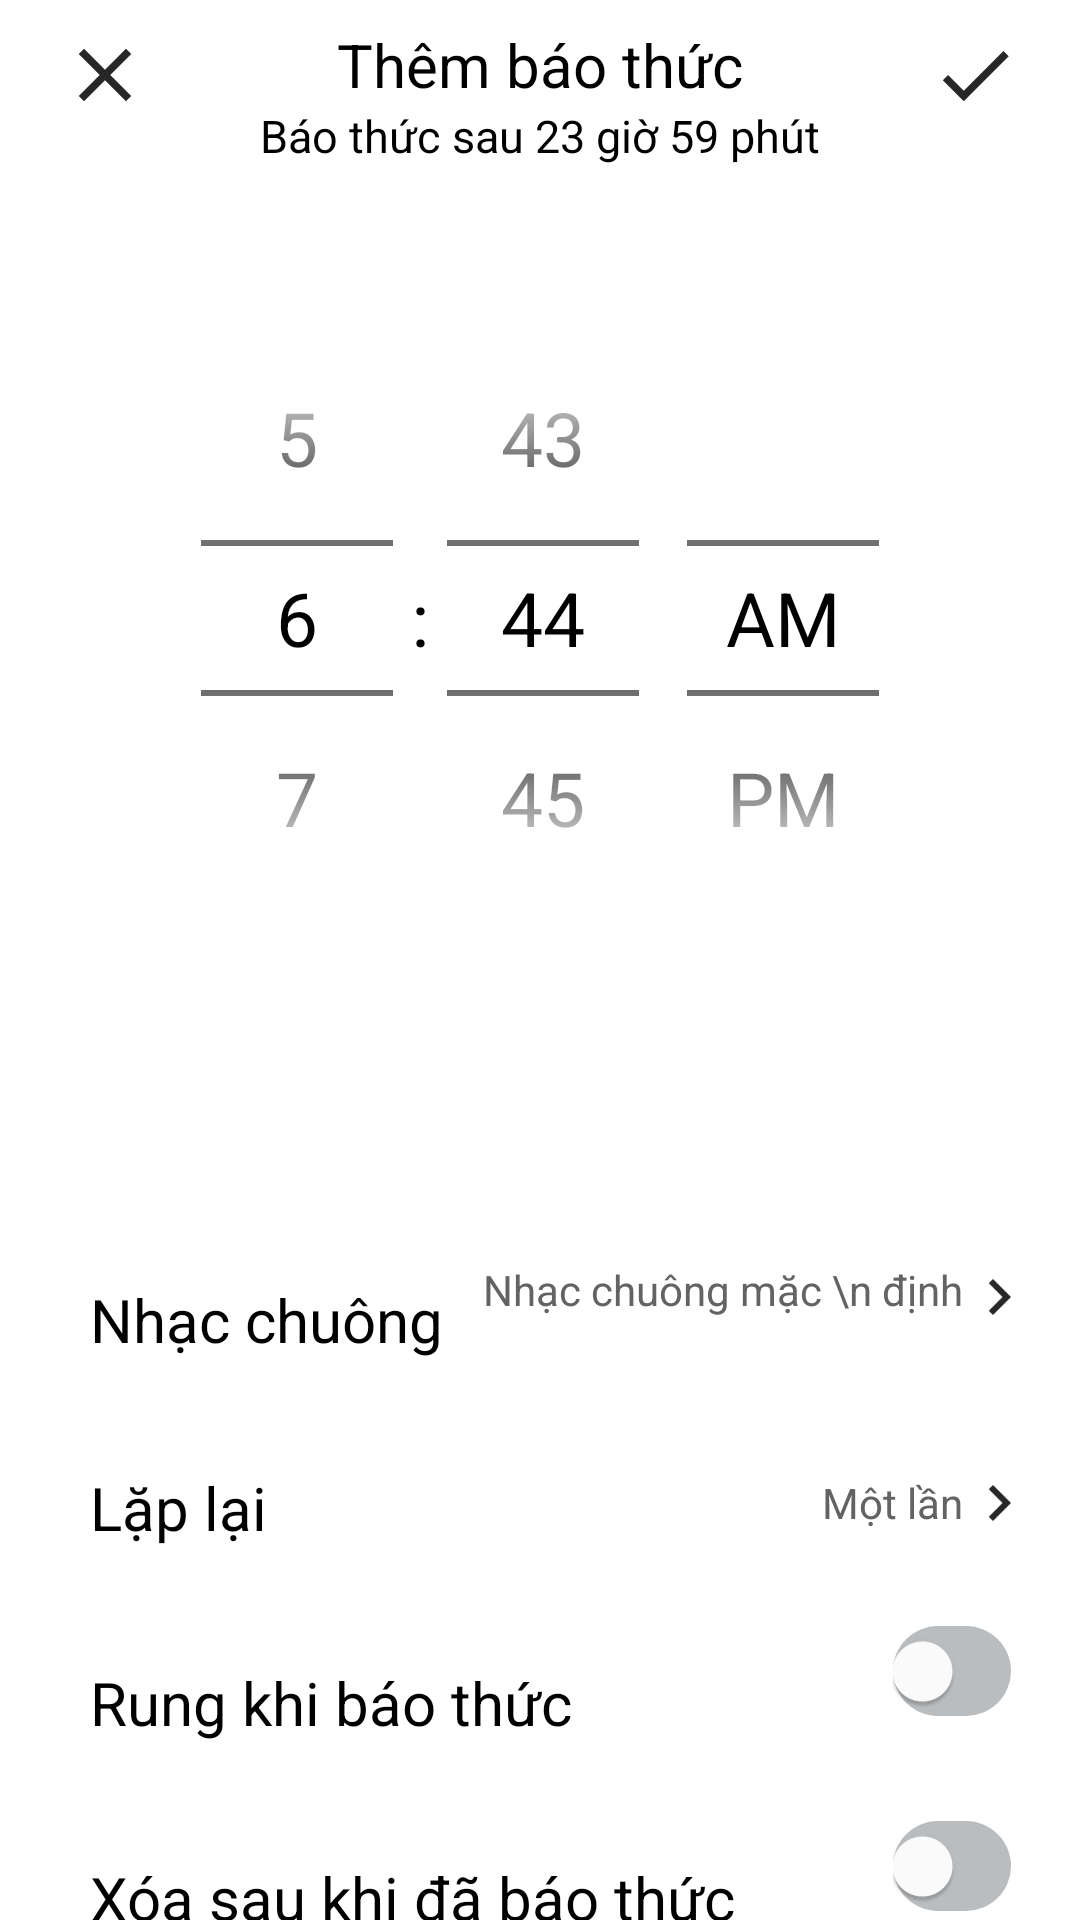

This screen was rendered from an Android layout file. Write that file and the resources it references.
<!-- AndroidManifest.xml: application theme Theme.Application -->
<!-- res/layout/activity_create_alarm.xml -->
<?xml version="1.0" encoding="utf-8"?>
<RelativeLayout xmlns:android="http://schemas.android.com/apk/res/android"
    android:layout_width="match_parent"
    android:layout_height="match_parent"
    android:orientation="vertical"
    xmlns:app="http://schemas.android.com/apk/res-auto"
    android:background="@color/white"
    android:id="@+id/mainLayoutS">

    <RelativeLayout
        android:layout_width="match_parent"
        android:layout_height="wrap_content">

        <ImageView
            android:id="@+id/closeButton"
            android:layout_alignParentTop="true"
            android:layout_alignParentStart="true"
            android:layout_marginTop="10dp"
            android:layout_marginStart="20dp"
            android:background="@drawable/ic_close"
            android:layout_width="30dp"
            android:clickable="true"
            android:layout_height="30dp"
            android:focusable="true" />

        <TextView
            android:id="@+id/textViewLabelAddAlarm"
            android:layout_width="wrap_content"
            android:layout_height="wrap_content"
            android:layout_alignParentStart="true"
            android:layout_alignParentTop="true"
            android:layout_alignParentEnd="true"
            android:layout_marginTop="8dp"
            android:gravity="center"
            android:text="Thêm báo thức"
            android:textSize="20sp" />

        <TextView
            android:id="@+id/textViewDisplayTimeRemain"
            android:layout_width="wrap_content"
            android:layout_height="wrap_content"
            android:layout_below="@+id/textViewLabelAddAlarm"
            android:layout_alignParentStart="true"
            android:layout_alignParentEnd="true"
            android:gravity="center"
            android:text="Báo thức sau 23 giờ 59 phút"
            android:textSize="15sp" />

        <ImageView
            android:id="@+id/buttonSetTime"
            android:layout_width="30dp"
            android:layout_height="30dp"
            android:layout_alignBaseline="@+id/closeButton"
            android:layout_alignParentTop="true"
            android:layout_alignParentEnd="true"
            android:layout_marginTop="10dp"
            android:layout_marginEnd="20dp"
            android:clickable="true"
            android:focusable="true"
            android:src="@drawable/ic_check" />


    </RelativeLayout>

    <TimePicker
        android:id="@+id/timePicker"
        style="@style/Theme.AppCompat.Dialog.MinWidth"
        android:layout_width="match_parent"
        android:layout_height="wrap_content"
        android:layout_alignParentStart="true"
        android:layout_alignParentEnd="true"
        android:layout_centerHorizontal="true"
        android:layout_marginTop="100dp"
        android:descendantFocusability="blocksDescendants"
        android:fitsSystemWindows="true"
        android:scrollbarSize="30dp"
        android:soundEffectsEnabled="true"
        android:theme="@style/customTextSizeTimePicker"
        android:timePickerMode="spinner" />

    <LinearLayout
        android:layout_width="match_parent"
        android:layout_height="wrap_content"
        android:layout_below="@+id/timePicker"
        android:orientation="vertical">

        <RelativeLayout
            android:layout_width="match_parent"
            android:layout_height="50dp"
            android:gravity="center"
            android:layout_gravity="center"
            android:backgroundTint="@color/custom_item_alarm_click"
            android:layout_marginTop="100dp">

            <TextView
                android:layout_width="wrap_content"
                android:layout_height="wrap_content"
                android:layout_alignParentStart="true"
                android:layout_marginStart="30dp"
                android:layout_marginTop="6dp"
                android:gravity="center_vertical"
                android:text="Nhạc chuông"
                android:textSize="20sp" />

            <TextView
                android:layout_width="wrap_content"
                android:layout_height="wrap_content"
                android:layout_alignParentEnd="true"
                android:layout_marginEnd="15dp"
                android:drawableEnd="@drawable/ic__next"
                android:text="Nhạc chuông mặc \n định"
                android:textAlignment="textEnd"
                android:textColor="#636363" />

        </RelativeLayout>

        <RelativeLayout
            android:id="@+id/regularRepeat"
            android:layout_width="match_parent"
            android:layout_height="50dp"
            android:background="@color/custom_item_alarm_click"
            android:layout_marginTop="15dp">

            <TextView
                android:layout_width="wrap_content"
                android:layout_height="wrap_content"
                android:layout_alignParentStart="true"
                android:layout_marginStart="30dp"
                android:layout_marginTop="12dp"
                android:gravity="center"
                android:text="Lặp lại"
                android:textSize="20sp" />

            <TextView
                android:id="@+id/textRegular"
                android:layout_width="wrap_content"
                android:layout_height="wrap_content"
                android:layout_alignParentEnd="true"
                android:layout_marginTop="12dp"
                android:layout_marginEnd="15dp"
                android:drawableEnd="@drawable/ic__next"
                android:gravity="end|center_vertical"
                android:text="Một lần"
                android:textAlignment="textEnd"
                android:textColor="#636363" />
        </RelativeLayout>

        <RelativeLayout
            android:layout_width="match_parent"
            android:layout_height="50dp"
            android:background="@color/custom_item_alarm_click"
            android:layout_marginTop="15dp">

            <TextView
                android:layout_width="wrap_content"
                android:layout_height="wrap_content"
                android:layout_alignParentStart="true"
                android:layout_marginStart="30dp"
                android:layout_marginTop="12dp"
                android:text="Rung khi báo thức"
                android:textSize="20sp" />

            <com.google.android.material.switchmaterial.SwitchMaterial
                android:id="@+id/switchVibrate"
                android:layout_width="wrap_content"
                android:layout_height="30dp"
                android:layout_alignParentEnd="true"
                android:layout_marginEnd="23dp"
                android:background="@drawable/custom_background_switch_off"
                android:checked="false"
                app:thumbTint="@color/white"
                app:trackTint="@color/custom_backgound_switch" />
        </RelativeLayout>

        <RelativeLayout
            android:layout_width="match_parent"
            android:layout_height="50dp"
            android:background="@color/custom_item_alarm_click"
            android:layout_marginTop="15dp">

            <TextView
                android:layout_width="wrap_content"
                android:layout_height="wrap_content"
                android:layout_alignParentStart="true"
                android:layout_marginTop="12dp"
                android:layout_marginStart="30dp"
                android:text="Xóa sau khi đã báo thức"
                android:textSize="20sp" />

            <com.google.android.material.switchmaterial.SwitchMaterial
                android:id="@+id/switchOffAfterRing"
                android:layout_width="wrap_content"
                android:layout_height="30dp"
                android:layout_alignParentEnd="true"
                android:layout_marginEnd="23dp"
                android:background="@drawable/custom_background_switch_off"
                android:checked="false"
                app:thumbTint="@color/white"
                app:trackTint="@color/custom_backgound_switch" />
        </RelativeLayout>

        <RelativeLayout
            android:id="@+id/layoutAddNote"
            android:layout_width="match_parent"
            android:layout_height="50dp"
            android:background="@color/custom_item_alarm_click"
            android:layout_marginTop="15dp">

            <TextView
                android:layout_width="wrap_content"
                android:layout_height="wrap_content"
                android:layout_alignParentStart="true"
                android:layout_marginTop="12dp"
                android:layout_marginStart="30dp"
                android:text="Nhãn"
                android:textSize="20sp" />

            <TextView
                android:id="@+id/textNote"
                android:layout_width="wrap_content"
                android:layout_height="wrap_content"
                android:layout_alignParentEnd="true"
                android:layout_marginTop="12dp"
                android:layout_marginEnd="15dp"
                android:drawableEnd="@drawable/ic__next"
                android:textAlignment="textEnd"
                android:textColor="#636363" />

        </RelativeLayout>


    </LinearLayout>

</RelativeLayout>
<!-- resources referenced by this layout -->
<resources>
  <color name="white">#FFFFFFFF</color>
  <!-- drawable custom_background_switch_off (drawable) -->
  <?xml version="1.0" encoding="utf-8"?>
  <shape xmlns:android="http://schemas.android.com/apk/res/android"
  
      android:shape="rectangle">
  
      <solid android:color="#BABDBF"/>
      <corners android:radius="100dp"/>
  
  
  </shape>
  <!-- drawable ic__next (drawable) -->
  <vector android:alpha="0.99" android:height="24dp"
      android:tint="#242424" android:viewportHeight="24"
      android:viewportWidth="24" android:width="24dp" xmlns:android="http://schemas.android.com/apk/res/android">
      <path android:fillColor="@android:color/white" android:pathData="M10,6L8.59,7.41 13.17,12l-4.58,4.59L10,18l6,-6z"/>
  </vector>
  <!-- drawable ic_check (drawable) -->
  <vector android:alpha="0.99" android:height="24dp"
      android:tint="#242424" android:viewportHeight="24"
      android:viewportWidth="24" android:width="24dp" xmlns:android="http://schemas.android.com/apk/res/android">
      <path android:fillColor="@android:color/white" android:pathData="M9,16.17L4.83,12l-1.42,1.41L9,19 21,7l-1.41,-1.41z"/>
  </vector>
  <!-- drawable ic_close (drawable) -->
  <vector android:alpha="0.99" android:height="24dp"
      android:tint="#242424" android:viewportHeight="24"
      android:viewportWidth="24" android:width="24dp" xmlns:android="http://schemas.android.com/apk/res/android">
      <path android:fillColor="@android:color/white" android:pathData="M19,6.41L17.59,5 12,10.59 6.41,5 5,6.41 10.59,12 5,17.59 6.41,19 12,13.41 17.59,19 19,17.59 13.41,12z"/>
  </vector>
  <style name="customTextSizeTimePicker">
          <item name="android:textSize">25sp</item>
          <item name="android:importantForAccessibility">no</item>
          <item name="android:divider">@drawable/custom_straight_line</item>
      </style>
  <style name="Theme.Application" parent="Theme.AppCompat.Light.NoActionBar">
          
          <item name="colorPrimary">@color/white</item>
          <item name="colorPrimaryVariant">@color/purple_700</item>
          <item name="colorOnPrimary">@color/black</item>
          <item name="android:textColorPrimary">@color/black</item>
          
          <item name="colorSecondary">@color/teal_200</item>
          <item name="colorSecondaryVariant">@color/teal_700</item>
          <item name="colorOnSecondary">@color/black</item>
          
          <item name="android:statusBarColor">@color/white</item>
          <item name="android:windowLightStatusBar" tools:targetApi="m">true</item>
          <item name="android:textColor">@color/black</item>
          
      </style>
  <!-- drawable custom_straight_line (drawable) -->
  <?xml version="1.0" encoding="utf-8"?>
  <selector xmlns:android="http://schemas.android.com/apk/res/android">
  
      <item>
  
          <shape android:shape="rectangle">
  
  
              <solid android:color="#403B3B"/>
              <size android:height="10dp" android:width="100dp"/>
              <corners android:radius="20dp"/>
  
          </shape>
  
      </item>
  
  
  
  </selector>
  <color name="purple_700">#FF3700B3</color>
  <color name="black">#FF000000</color>
  <color name="teal_200">#FF03DAC5</color>
  <color name="teal_700">#FF018786</color>
</resources>
